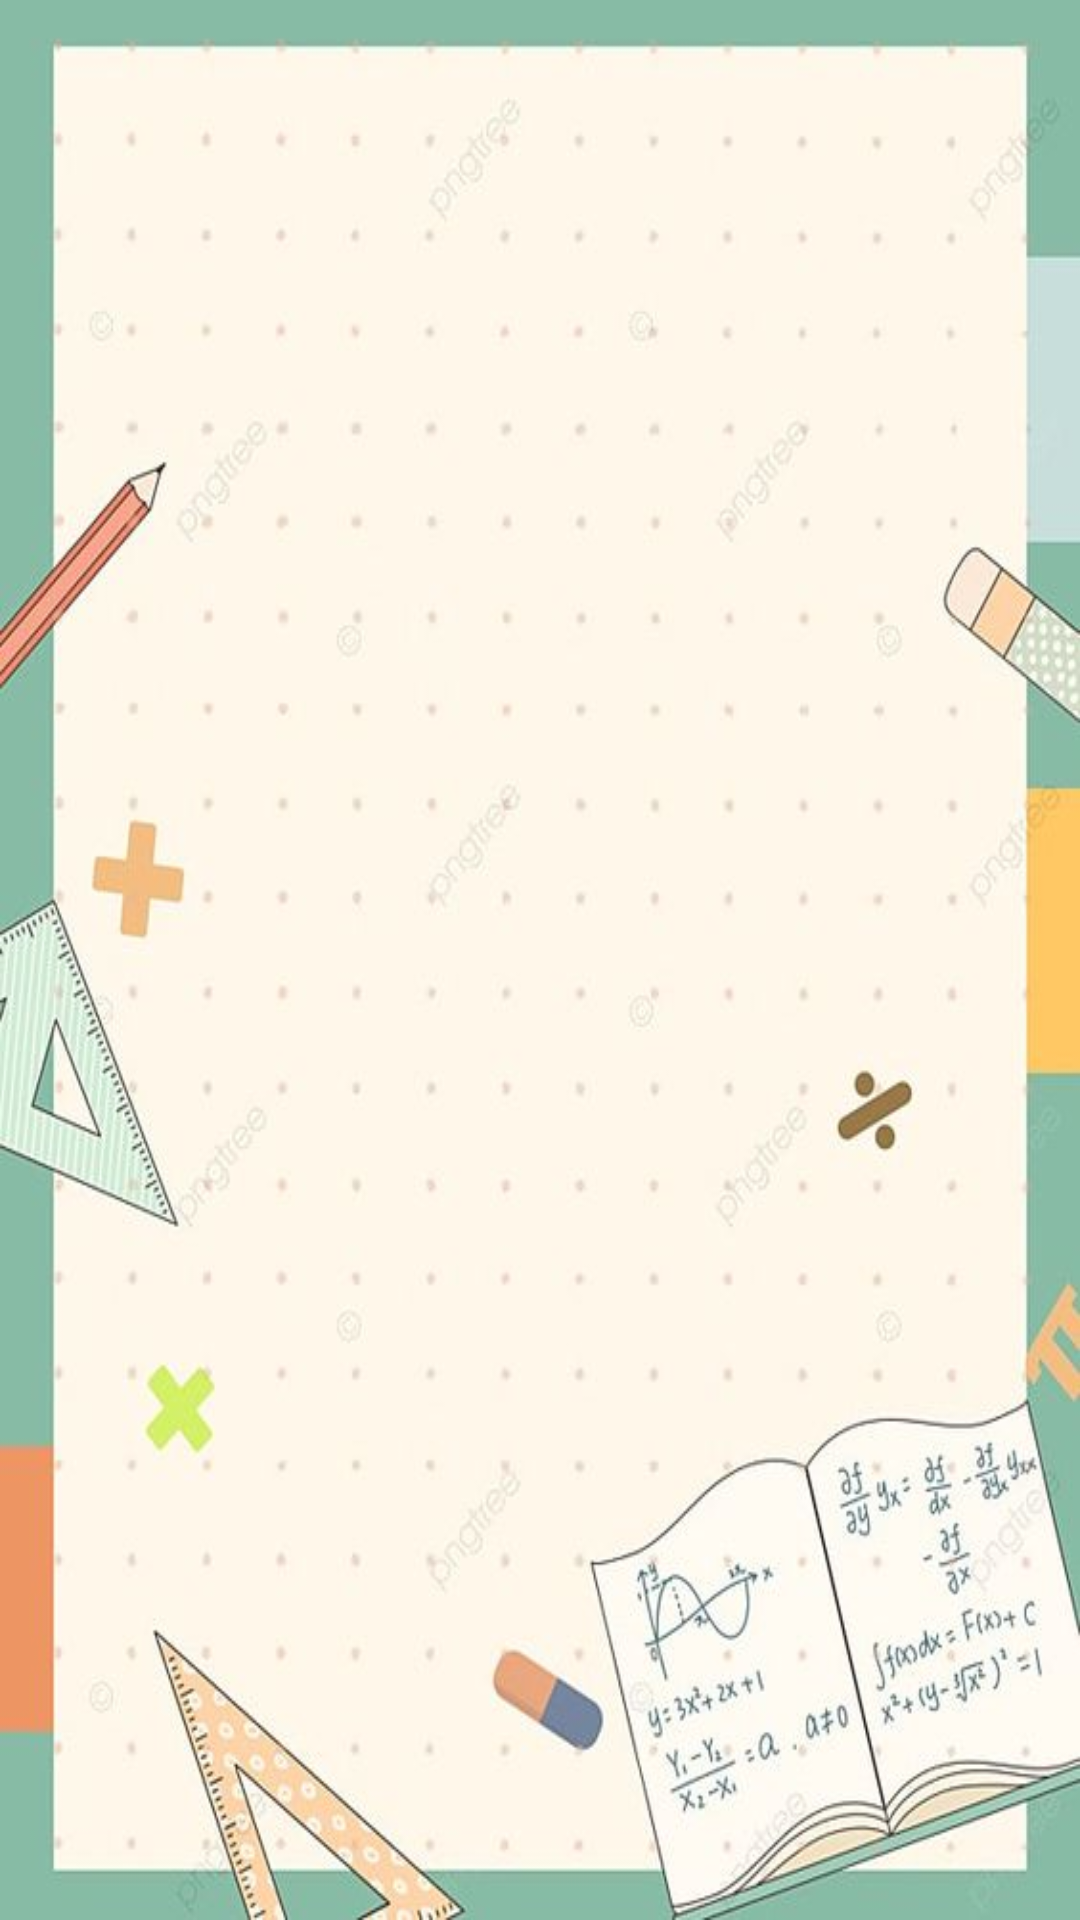

Layout XML and referenced resources for this Android screen:
<!-- AndroidManifest.xml: application theme Theme.Phase1 -->
<!-- res/layout/activity_listview.xml -->
<?xml version="1.0" encoding="utf-8"?>
<RelativeLayout xmlns:android="http://schemas.android.com/apk/res/android"
    xmlns:app="http://schemas.android.com/apk/res-auto"
    xmlns:tools="http://schemas.android.com/tools"
    android:layout_width="match_parent"
    android:layout_height="match_parent"
    android:background="@drawable/backgroung"
    tools:context=".listview">

    <ListView
        android:id="@+id/listView"
        android:layout_width="match_parent"
        android:layout_height="match_parent"

        />
</RelativeLayout>
<!-- resources referenced by this layout -->
<resources>
  <!-- drawable backgroung: jpg bitmap (drawable, 37417 bytes) -->
  <style name="Theme.Phase1" parent="Theme.MaterialComponents.DayNight.DarkActionBar">
          
          <item name="colorPrimary">@color/purple_500</item>
          <item name="colorPrimaryVariant">@color/purple_700</item>
          <item name="colorOnPrimary">@color/white</item>
          
          <item name="colorSecondary">@color/teal_200</item>
          <item name="colorSecondaryVariant">@color/teal_700</item>
          <item name="colorOnSecondary">@color/black</item>
          
          <item name="android:statusBarColor">?attr/colorPrimaryVariant</item>
          
      </style>
  <color name="purple_500">#FF6200EE</color>
  <color name="purple_700">#FF3700B3</color>
  <color name="white">#FFFFFFFF</color>
  <color name="teal_200">#FF03DAC5</color>
  <color name="teal_700">#FF018786</color>
  <color name="black">#FF000000</color>
</resources>
